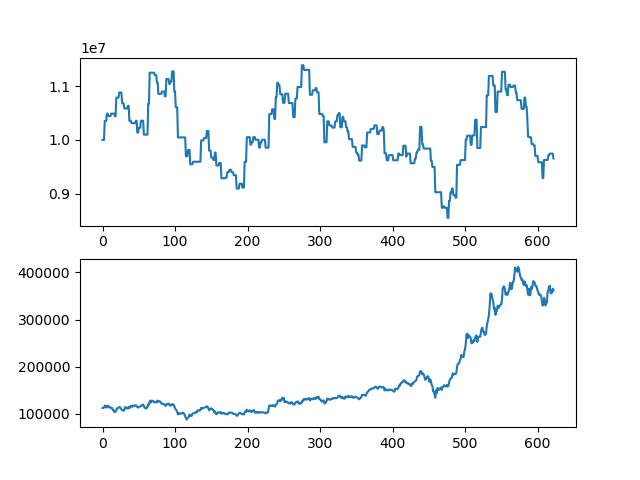

Values plotted in this chart, from the file beside it:
asset, close
10000000, 112000
10000000, 112000
10000000, 113000
10352000, 117000
10352000, 117000
10352000, 113000
10488500, 114500
10488500, 117000
10444000, 116500
10444000, 113500
10444000, 113500
10444000, 112500
10490000, 113000
10490000, 112000
10490000, 108000
10490000, 108000
10490000, 104000
10440000, 103500
10440000, 104500
10786500, 108000
10786500, 111500
10786500, 111500
10786500, 113000
10881500, 114000
10881500, 114000
10881500, 112000
10881500, 109500
10683500, 107500
10683500, 106500
10683500, 108000
10585500, 107000
10585500, 114000
10585500, 114000
10585500, 112000
10585500, 111000
10633000, 111500
10633000, 114500
10357000, 111500
10357000, 114000
10357000, 117000
10313000, 116500
10313000, 114500
10313000, 117500
10313000, 117000
10313000, 116500
10313000, 117500
10356500, 118000
10356500, 116500
10136500, 114000
10136500, 113000
10225500, 114000
10225500, 115000
10225500, 115500
10357500, 117000
10357500, 118000
10357500, 117500
10357500, 119500
10099500, 116500
10099500, 112500
10099500, 112500
... 563 more rows
